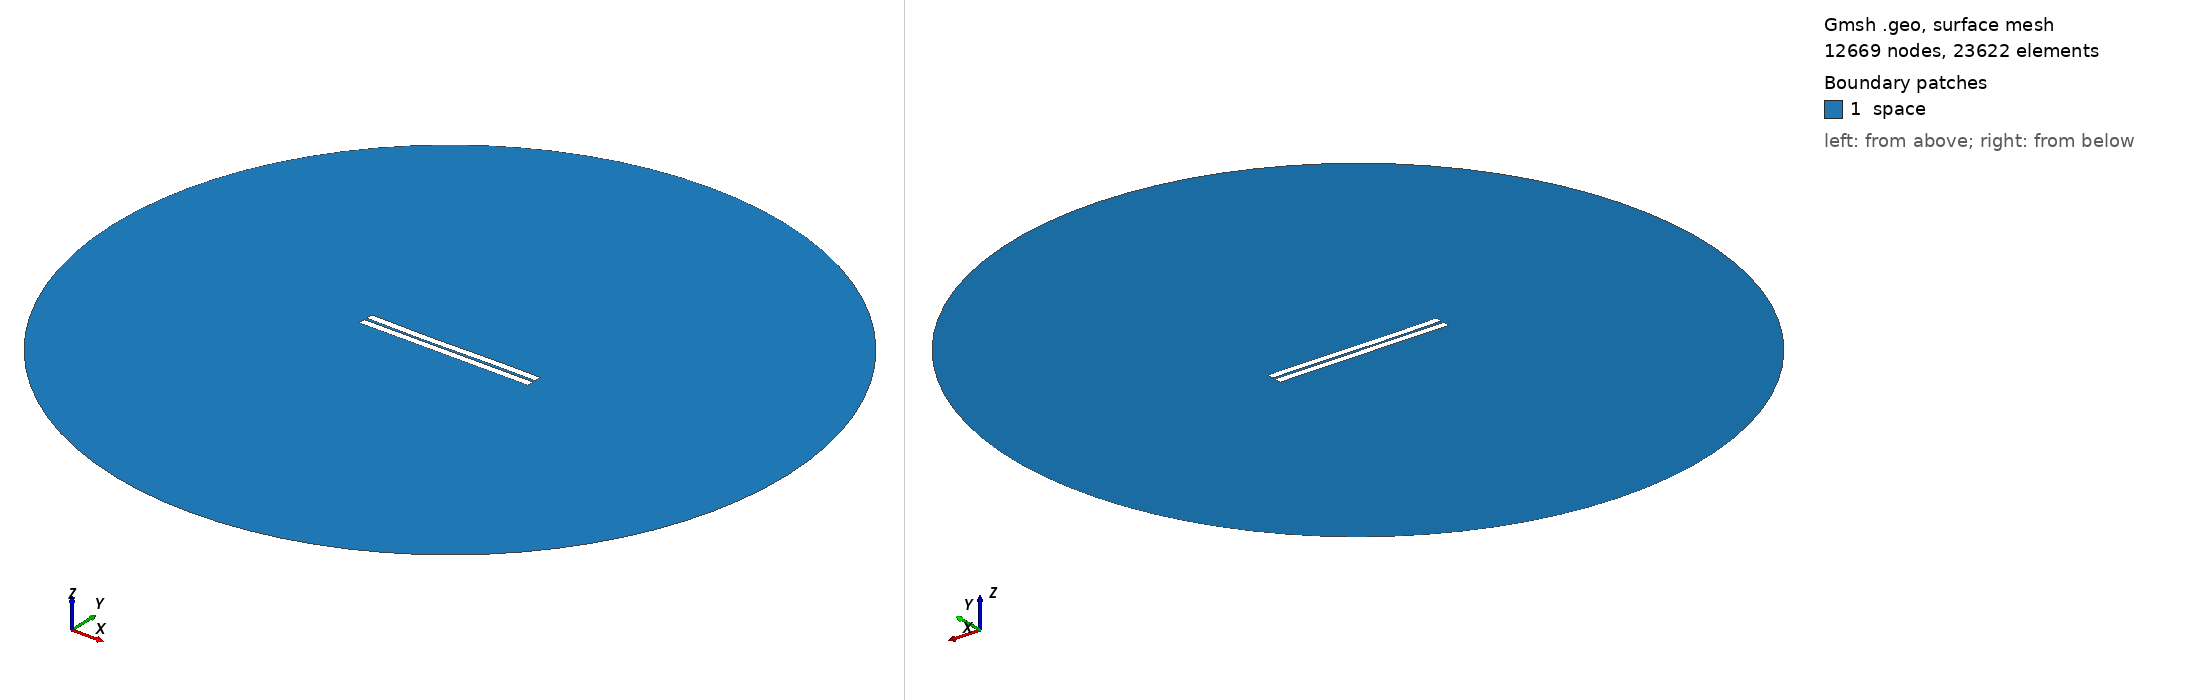

Gmsh geometry script, surface-meshed: 12669 nodes, 23622 surface elements. Boundary patches (legend numbers): 1 space. Left view from above one corner, right view from below the opposite corner. Legend entries are the model's physical surfaces. The drawing asked Gmsh for element sizes between 1% and 20% of the model's largest extent; the script's own settings can give other sizes.

=== 128.geo (drawn) ===
//---------------------------------------
// Geometry kernel
//---------------------------------------

SetFactory("OpenCASCADE");



//---------------------------------------
// Parameters of the geometry
//---------------------------------------

// Overetch of the upper plate
overetch = 0.0;

// Distance between the plates
distance = 1.5;

// Discretization over the x axis (for the deformation)
nx = 50; 

// Length of the plate
L = 100 - overetch; 

// Number of modes
n = 4; 

// 1st mode coefficient
coeff(1) = -0.075;
beta(1) = 0.596864 * 3.1415926535 / L;

// 2nd mode coefficient
coeff(2) = -0.15;
beta(2) = 1.49418 * 3.1415926535 / L;

// 3rd mode coefficient
coeff(3) = -0.15;
beta(3) = 2.50025 * 3.1415926535 / L;

// 4th mode coefficient
coeff(4) = 0.0;
beta(4) = 3.49999 * 3.1415926535 / L;



//---------------------------------------
// Upper plate (deformed rectangle)
//---------------------------------------

// Coordiantes of the upper plate
xmin = -50;
xmax = 50 - overetch;

// Height of the upper plate
yheight = 4 - 2 * overetch;

// Indexes of the points
UpperID[] = {};
LowerID[] = {};
LeftID[] = {};
RightID[] = {};

// Point index
p = 1;

// Horizontal edges
For i In {1:nx}
    x = xmin + (i-1)*(xmax - xmin)/(nx-1);

    y_bottom = distance / 2 + overetch;
    For j In {1:n}
        C = (Cosh(beta(j)*L) + Cos(beta(j)*L)) / (Sinh(beta(j)*L) + Sin(beta(j)*L));
        y_bottom  = y_bottom + coeff(j) * (Cosh(beta(j)*(x+50)) - Cos(beta(j)*(x+50)) - C * (Sinh(beta(j)*(x+50)) - Sin(beta(j)*(x+50))));
    EndFor

    y_top = y_bottom + yheight;

    Point(p) = {x, y_top, 0, 1.0};
    UpperID[i] = p;
    p = p + 1;

    Point(p) = {x, y_bottom, 0, 1.0};
    LowerID[i] = p;
    p = p + 1;
EndFor

// Create point lists
UpperPts[] = {}; LowerPts[] = {};
For i In {1:nx}
  UpperPts[] += {UpperID[i]};
  LowerPts[] += {LowerID[i]};
EndFor

// Build splines
Spline(1) = {UpperPts[]};
Spline(2) = {LowerPts[]};
Line(3) = {LowerPts[nx-1], UpperPts[nx-1]};
Line(4) = {LowerPts[0], UpperPts[0]};

// Build the plane surface
Curve Loop(1) = {2, 3, -1, -4};
Plane Surface(1) = {1};



//---------------------------------------
// Lower plate (rectangle)
//---------------------------------------

// Vertices
Point(1001) = {-50, -1, 0, 1.0};
Point(1002) = { 50, -1, 0, 1.0};
Point(1003) = { 50,  -5, 0, 1.0};
Point(1004) = {-50,  -5, 0, 1.0};

// Edges
Line(5) = {1001, 1002};
Line(6) = {1002, 1003};
Line(7) = {1003, 1004};
Line(8) = {1004, 1001};

// Plane surface
Line Loop(2) = {5, 6, 7, 8};
Plane Surface(2) = {2}; 



//---------------------------------------
// Outer (fictious) boundary
//---------------------------------------

// Points
Point(1005) = {0, 0, 0};       // Center
Point(1006) = {200, 0, 0};     // Start point
Point(1007) = {0, 200, 0};     // 90 degrees
Point(1008) = {-200, 0, 0};    // 180 degrees
Point(1009) = {0, -200, 0};    // 270 degrees

// Circle arcs (each needs start, center, end)
Circle(9) = {1006, 1005, 1007};
Circle(10) = {1007, 1005, 1008};
Circle(11) = {1008, 1005, 1009};
Circle(12) = {1009, 1005, 1006};

// Plane surface for the entire domain
Curve Loop(3) = {9, 10, 11, 12};
Surface(3) = {3};

// Subtract the plates from the whole domain to obtain the actual domain where we want to solve the equations
BooleanDifference{ Surface{3}; Delete; }{ Surface{1}; Surface{2}; Delete; }




//---------------------------------------
// Transfinite Lines/Curves
//---------------------------------------

// Set the number of points on the boundaries
r = 7;

// Plates
Transfinite Curve {1, 2} = 50*r Using Progression 1;
Transfinite Curve {3, 4} = 2*r Using Progression 1;
Transfinite Line {5, 7} = 50*r Using Progression 1;
Transfinite Line {6, 8} = 2*r Using Progression 1;

// Outer boundary
Transfinite Line {9, 10, 11, 12} = 20 Using Progression 1;



//---------------------------------------
// Physical groups
//---------------------------------------                

// Physical curves (boundaries)
Physical Line("force_segment", 10) = {2};
Physical Line("upper_plate", 11) = {1, 3, 4};
Physical Line("lower_plate", 12) = {5, 6, 7, 8};
Physical Line("boundary", 20) = {9, 10, 11, 12};

// Physical Surfaces
Physical Surface("space", 30) = {3};



//---------------------------------------
// 6. Generate the Mesh
//---------------------------------------

// 2D mesh generation
Mesh 2;
